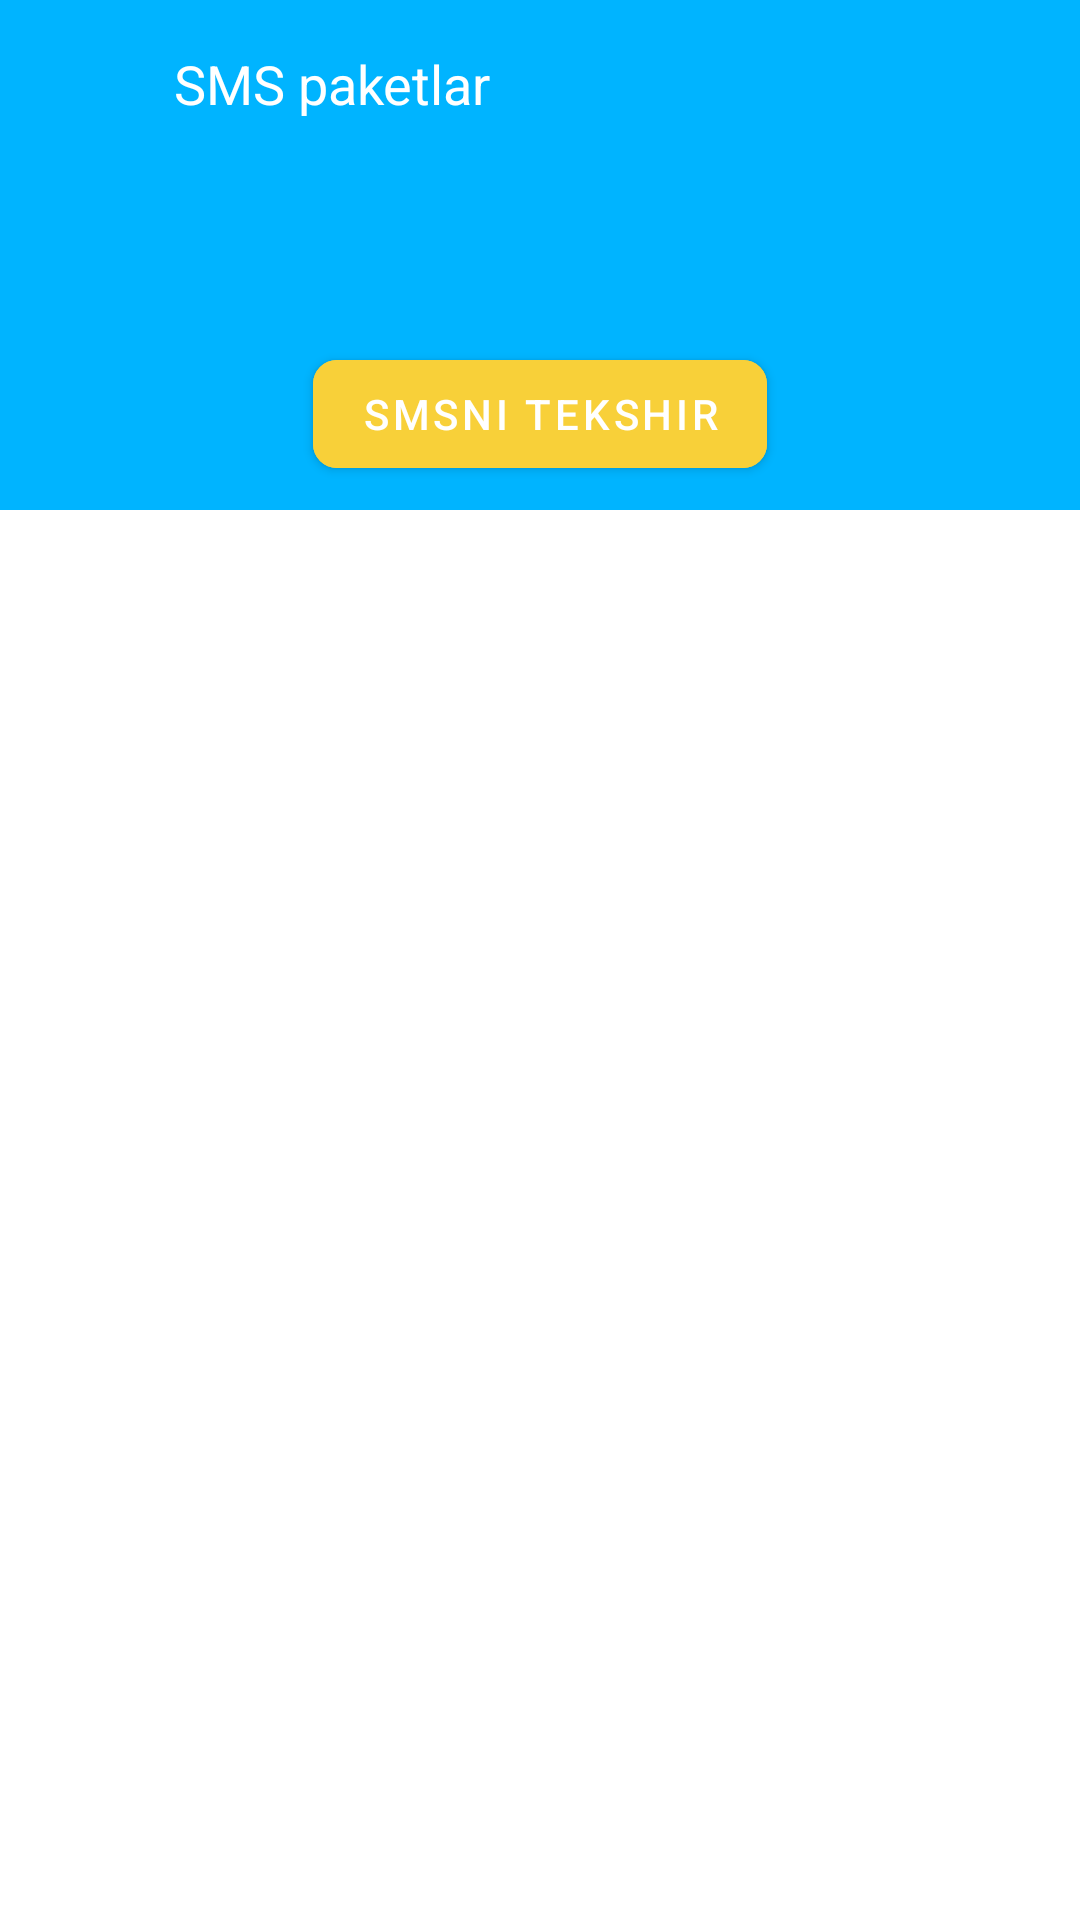

Produce the Android XML layout that renders to this screen, including the resource entries it uses.
<!-- AndroidManifest.xml: application theme Theme.Uzmobile -->
<!-- res/layout/fragment_main_sms.xml -->
<?xml version="1.0" encoding="utf-8"?>
<RelativeLayout xmlns:android="http://schemas.android.com/apk/res/android"
    xmlns:tools="http://schemas.android.com/tools"
    android:layout_width="match_parent"
    android:layout_height="match_parent"
    xmlns:app="http://schemas.android.com/apk/res-auto"
    tools:context=".smspaketlar.MainSmsFragment">

    <LinearLayout
        android:id="@+id/toolbar"
        android:layout_width="match_parent"
        android:layout_height="?android:attr/actionBarSize"
        android:background="@color/tabPrimaryColor"
        android:orientation="horizontal"
        android:paddingHorizontal="16dp">
        <ImageView
            android:id="@+id/sms_back"
            android:layout_width="30dp"
            android:layout_height="30sp"
            android:src="@drawable/ic_back"
            android:layout_gravity="center_vertical"
            android:layout_marginEnd="12dp"/>
        <TextView
            android:layout_width="wrap_content"
            android:layout_height="wrap_content"
            android:text="SMS paketlar"
            android:textColor="@color/white"
            android:textSize="18sp"
            android:fontFamily="sans-serif"
            android:layout_gravity="center_vertical"/>
    </LinearLayout>

    
    <RelativeLayout
        android:id="@+id/tabContainer"
        android:layout_width="match_parent"
        android:layout_height="wrap_content"
        android:background="@color/tabPrimaryColor"
        android:layout_below="@id/toolbar"
        android:paddingStart="4dp"
        android:paddingEnd="4dp"
        android:paddingBottom="8dp">

        <com.google.android.material.tabs.TabLayout
            android:layout_width="match_parent"
            android:layout_height="wrap_content"
            android:id="@+id/tabLayout2"
            android:background="@color/tabPrimaryColor"
            app:tabIndicatorHeight="0dp"
            app:tabRippleColor="@android:color/transparent"
            app:tabTextColor="@color/white"
            app:tabBackground="@drawable/tab_selector"
            app:tabSelectedTextColor="@color/tabPrimaryColor"/>
        <com.google.android.material.button.MaterialButton
            android:id="@+id/btn_sms"
            android:layout_width="wrap_content"
            android:layout_height="wrap_content"
            android:text="SMSni tekshir"
            android:layout_below="@id/tabLayout2"
            android:backgroundTint="#F8D039"
            app:cornerRadius="8dp"
            android:layout_centerHorizontal="true"
            android:layout_marginTop="10dp"/>
    </RelativeLayout>

    <androidx.viewpager.widget.ViewPager
        android:id="@+id/viewPager2"
        android:layout_width="match_parent"
        android:layout_height="match_parent"
        android:layout_below="@id/tabContainer"
        />

</RelativeLayout>
<!-- resources referenced by this layout -->
<resources>
  <color name="tabPrimaryColor">#00B4FF</color>
  <color name="white">#FFFFFFFF</color>
  <!-- drawable tab_selector (drawable) -->
  <?xml version="1.0" encoding="utf-8"?>
  <selector xmlns:android="http://schemas.android.com/apk/res/android">
    <item android:state_selected="true" android:drawable="@drawable/tab_background_selected"/>
      <item android:state_selected="false" android:drawable="@drawable/tab_background"/>
  
  </selector>
  <style name="Theme.Uzmobile" parent="Theme.MaterialComponents.DayNight.NoActionBar">
          
          <item name="colorPrimary">#00B4FF</item>
          <item name="colorPrimaryVariant">@color/purple_700</item>
          <item name="colorOnPrimary">@color/white</item>
          
          <item name="colorSecondary">@color/teal_200</item>
          <item name="colorSecondaryVariant">@color/teal_700</item>
          <item name="colorOnSecondary">@color/black</item>
          
          <item name="android:statusBarColor" tools:targetApi="l">?attr/colorPrimaryVariant</item>
          
      </style>
  <!-- drawable tab_background_selected (drawable) -->
  <?xml version="1.0" encoding="utf-8"?>
  <shape xmlns:android="http://schemas.android.com/apk/res/android">
      <solid android:color="@color/white"/>
      <stroke android:color="@color/tabPrimaryColor" android:width="1dp"/>
      <corners android:radius="8dp"/>
  </shape>
  <!-- drawable tab_background (drawable) -->
  <?xml version="1.0" encoding="utf-8"?>
  <shape xmlns:android="http://schemas.android.com/apk/res/android">
   <solid android:color="@color/tabPrimaryColor"/>
      <stroke android:color="@color/white" android:width="1dp"/>
      <corners android:radius="8dp"/>
  </shape>
  <color name="purple_700">#00B4FF</color>
  <color name="teal_200">#FF03DAC5</color>
  <color name="teal_700">#FF018786</color>
  <color name="black">#FF000000</color>
</resources>
